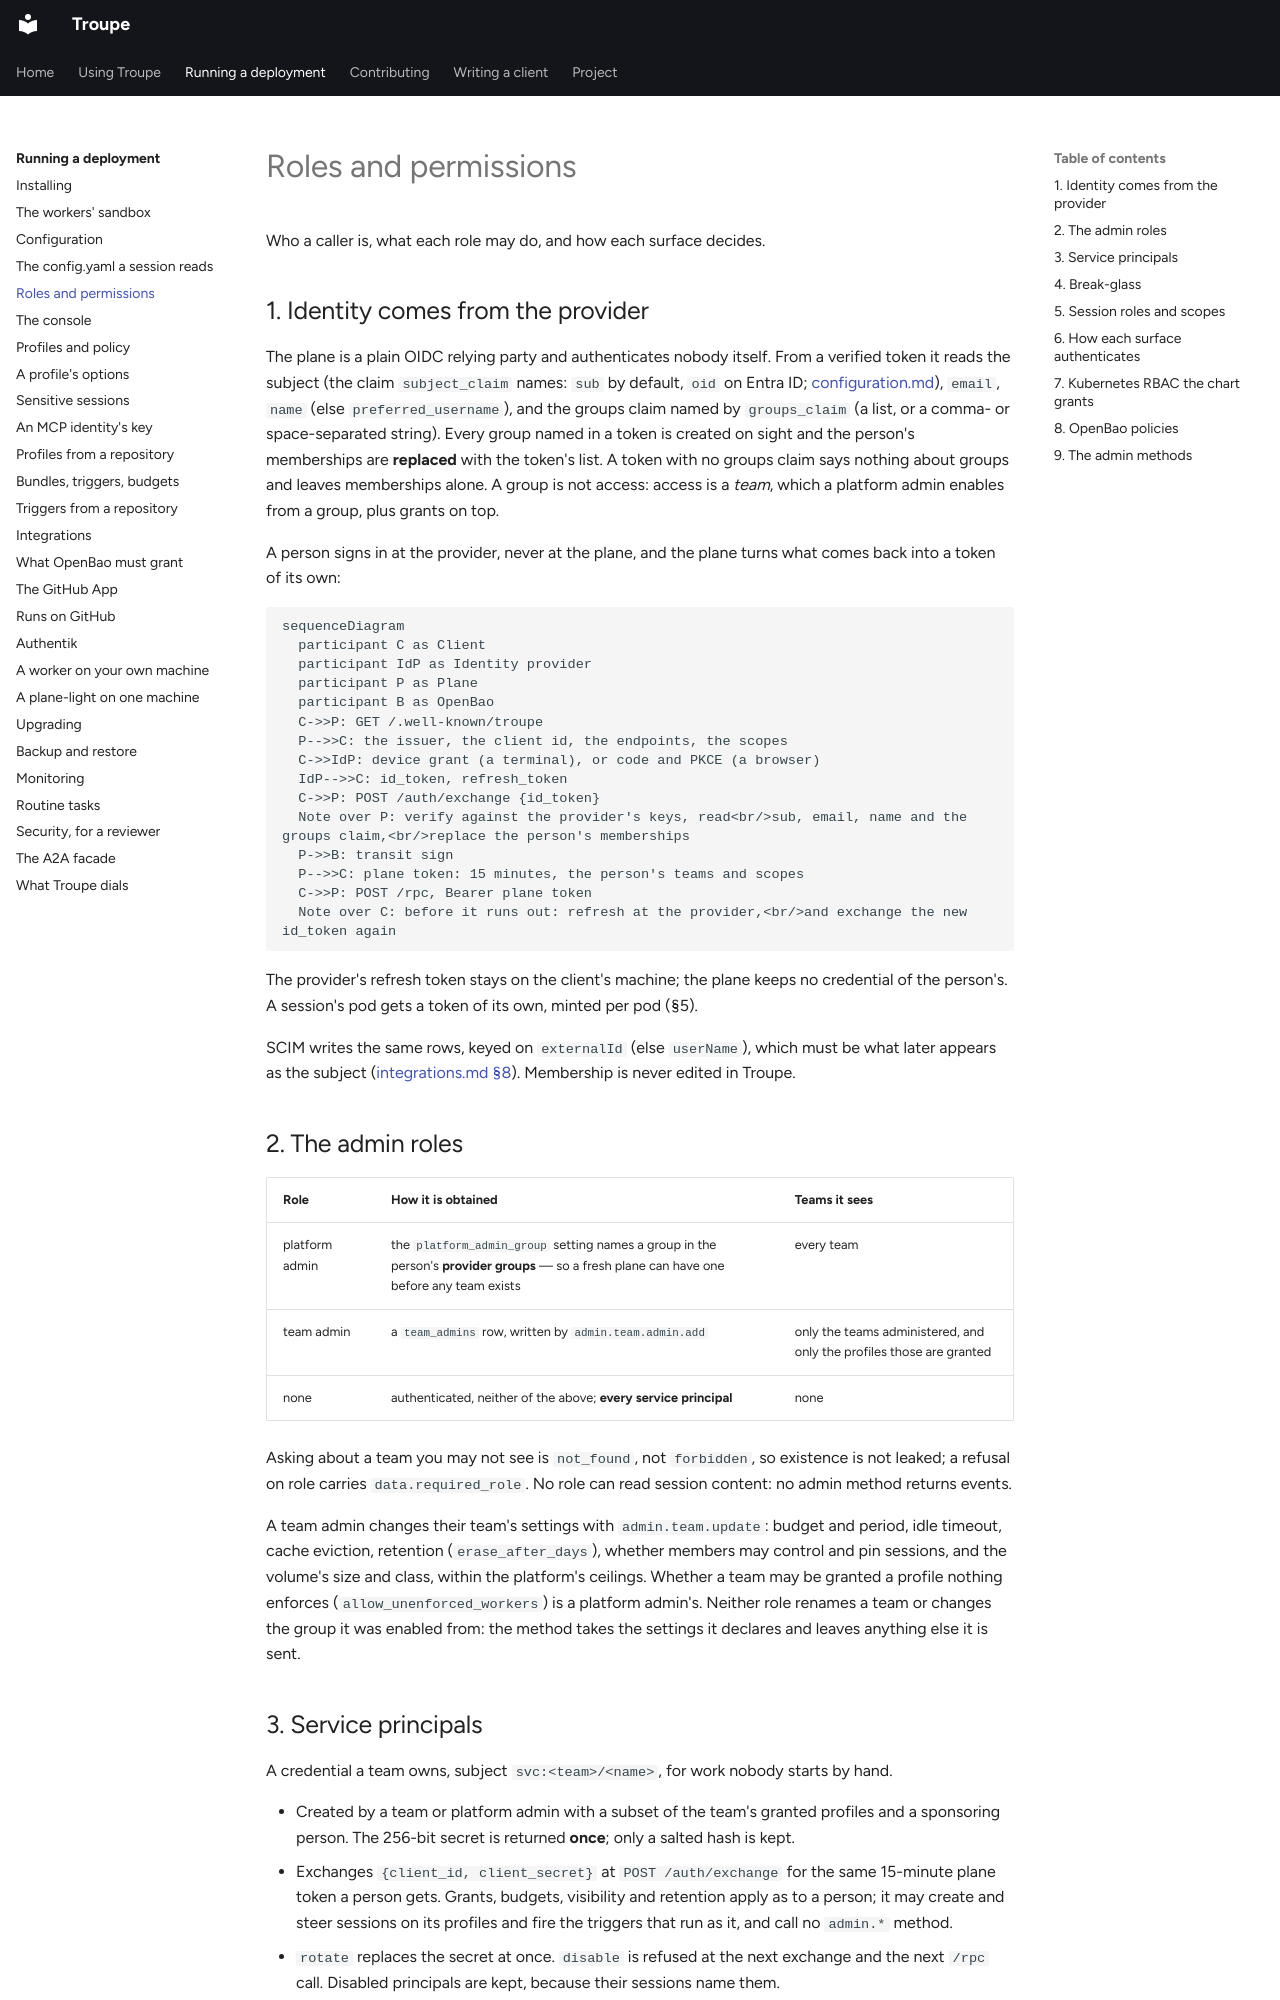

repository: it-minds/troupe · page: admin/roles-and-permissions/index.html · generator: mkdocs

# Roles and permissions

Who a caller is, what each role may do, and how each surface decides.

## 1. Identity comes from the provider

The plane is a plain OIDC relying party and authenticates nobody itself. From a verified
token it reads the subject (the claim `subject_claim` names: `sub` by default, `oid` on
Entra ID; [configuration.md](configuration.md#which-claim-is-the-person)), `email`, `name`
(else `preferred_username`), and the groups claim named by `groups_claim` (a list, or a
comma- or space-separated string). Every group named in a token is created on sight and the
person's memberships are **replaced** with the token's list. A token with no groups claim
says nothing about groups and leaves memberships alone. A group is not access: access is a
*team*, which a platform admin enables from a group, plus grants on top.

A person signs in at the provider, never at the plane, and the plane turns what comes back
into a token of its own:

```mermaid
sequenceDiagram
  participant C as Client
  participant IdP as Identity provider
  participant P as Plane
  participant B as OpenBao
  C->>P: GET /.well-known/troupe
  P-->>C: the issuer, the client id, the endpoints, the scopes
  C->>IdP: device grant (a terminal), or code and PKCE (a browser)
  IdP-->>C: id_token, refresh_token
  C->>P: POST /auth/exchange {id_token}
  Note over P: verify against the provider's keys, read<br/>sub, email, name and the groups claim,<br/>replace the person's memberships
  P->>B: transit sign
  P-->>C: plane token: 15 minutes, the person's teams and scopes
  C->>P: POST /rpc, Bearer plane token
  Note over C: before it runs out: refresh at the provider,<br/>and exchange the new id_token again
```

The provider's refresh token stays on the client's machine; the plane keeps no credential
of the person's. A session's pod gets a token of its own, minted per pod (§5).

SCIM writes the same rows, keyed on `externalId` (else `userName`), which must be what
later appears as the subject ([integrations.md §8](integrations.md#8-scim)). Membership is
never edited in Troupe.

## 2. The admin roles

| Role | How it is obtained | Teams it sees |
|---|---|---|
| platform admin | the `platform_admin_group` setting names a group in the person's **provider groups** — so a fresh plane can have one before any team exists | every team |
| team admin | a `team_admins` row, written by `admin.team.admin.add` | only the teams administered, and only the profiles those are granted |
| none | authenticated, neither of the above; **every service principal** | none |

Asking about a team you may not see is `not_found`, not `forbidden`, so existence is not
leaked; a refusal on role carries `data.required_role`. No role can read session content:
no admin method returns events.

A team admin changes their team's settings with `admin.team.update`: budget and period,
idle timeout, cache eviction, retention (`erase_after_days`), whether members may control
and pin sessions, and the volume's size and class, within the platform's ceilings. Whether a team may
be granted a profile nothing enforces (`allow_unenforced_workers`) is a platform admin's.
Neither role renames a team or changes the group it was enabled from: the method takes the
settings it declares and leaves anything else it is sent.

## 3. Service principals

A credential a team owns, subject `svc:<team>/<name>`, for work nobody starts by hand.

- Created by a team or platform admin with a subset of the team's granted profiles and a
  sponsoring person. The 256-bit secret is returned **once**; only a salted hash is kept.
- Exchanges `{client_id, client_secret}` at `POST /auth/exchange` for the same 15-minute
  plane token a person gets. Grants, budgets, visibility and retention apply as to a
  person; it may create and steer sessions on its profiles and fire the triggers that run
  as it, and call no `admin.*` method.
- `rotate` replaces the secret at once. `disable` is refused at the next exchange and the
  next `/rpc` call. Disabled principals are kept, because their sessions name them.
